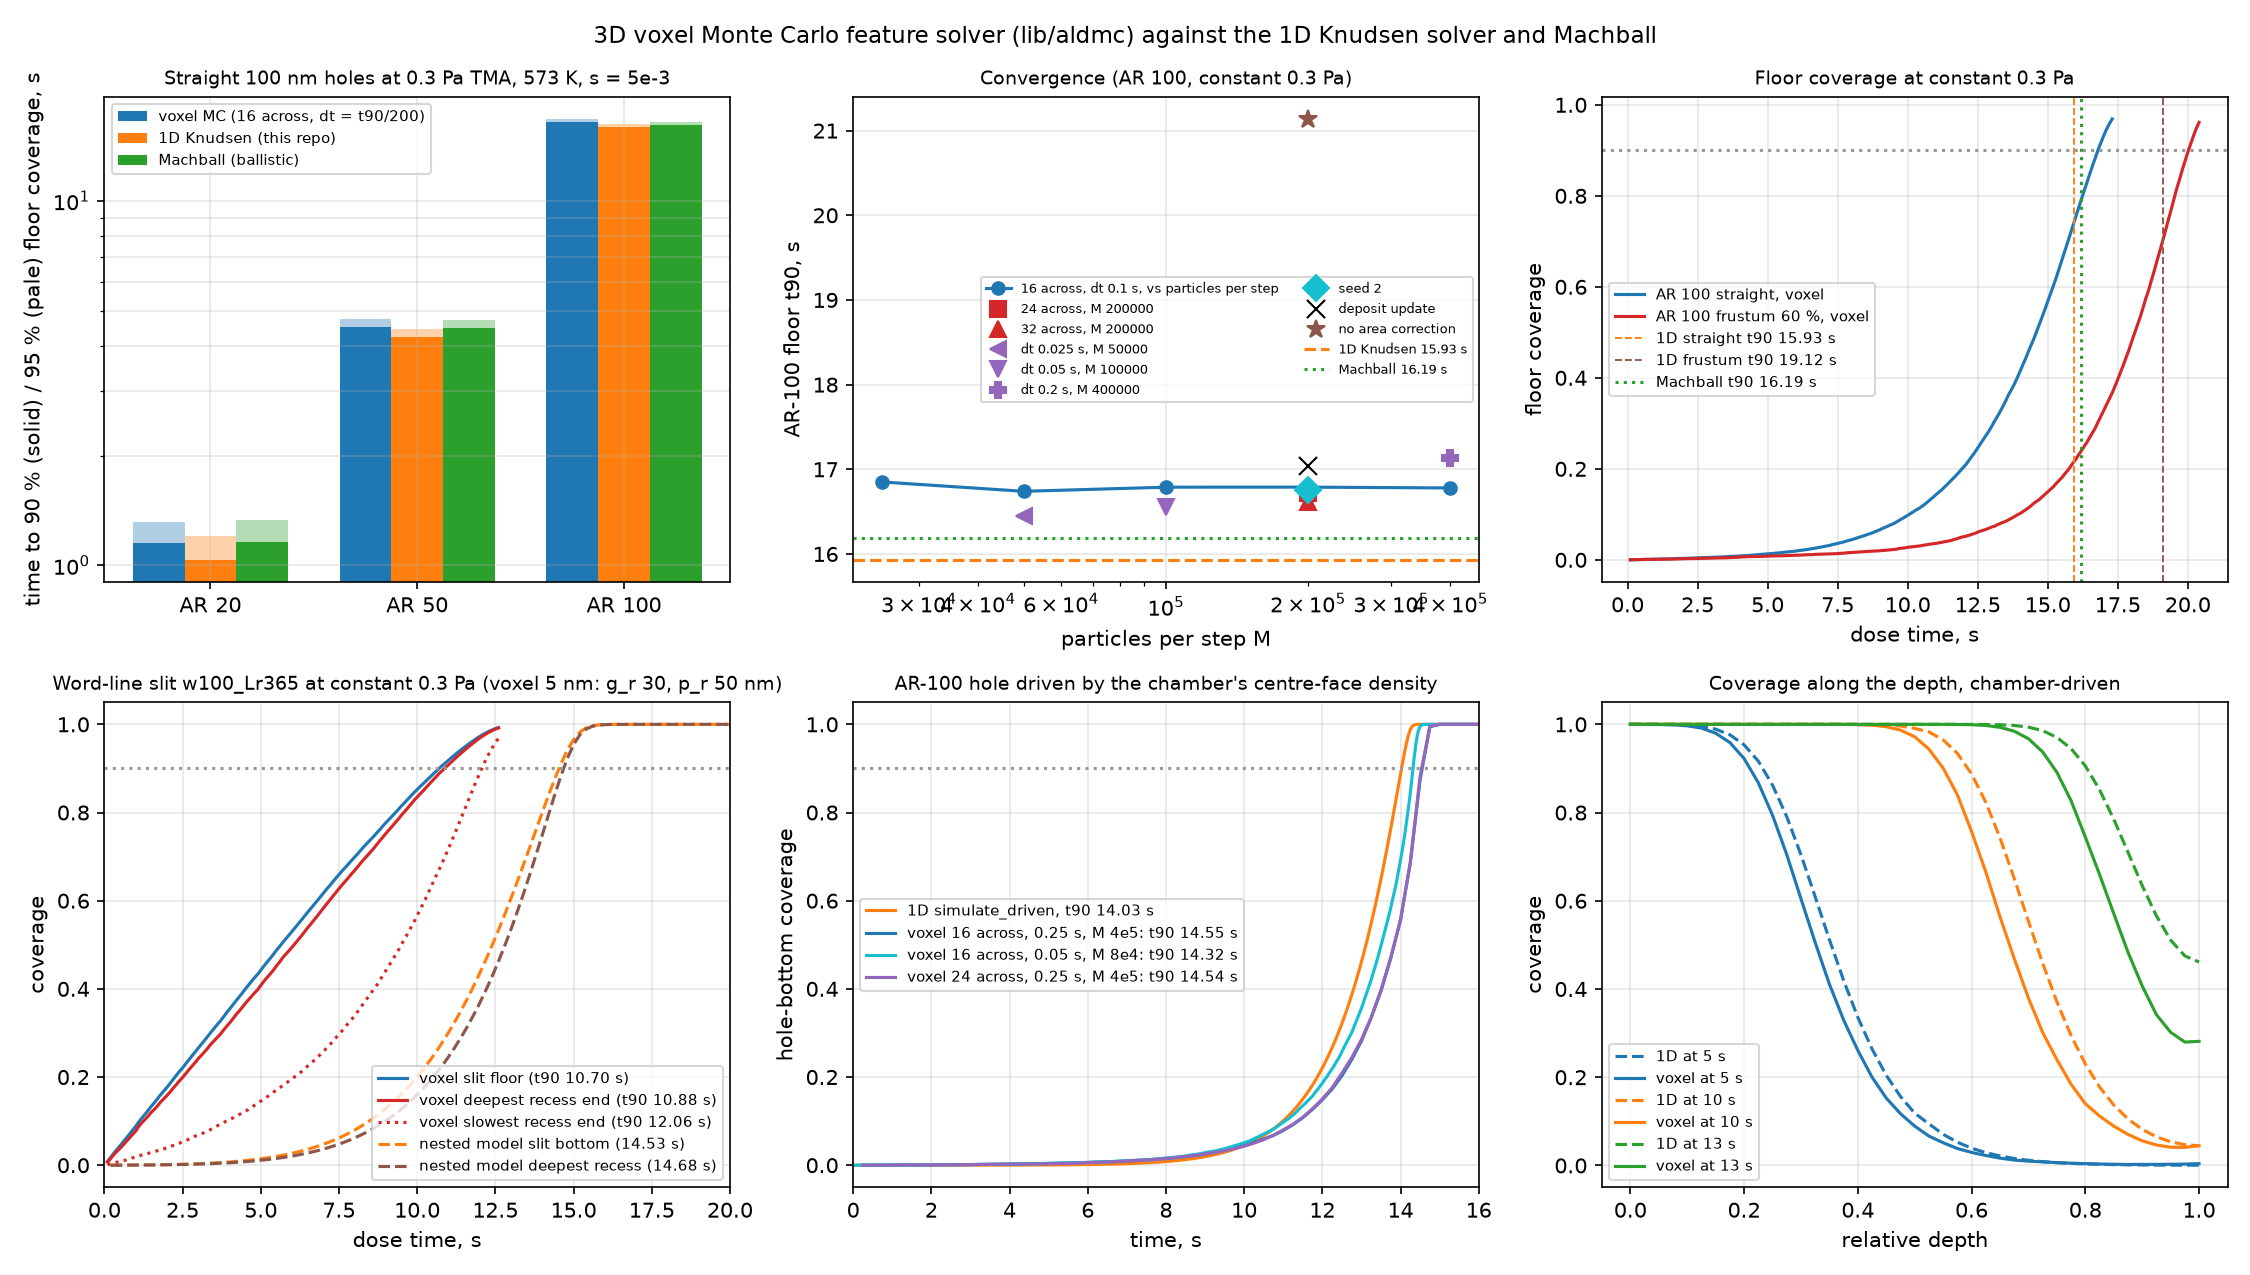

The data file committed next to this chart (first rows):
run, case, kind, AR, bottom_ratio, across, voxel_nm, dt, M, seed, update, area_correction, t90, t95, t90_1d, t95_1d, t90_machball, t95_machball, t90_bc_recorded, t90_wall_deep, t90_recess_top, t90_recess_mid, t90_recess_deep, t90_recess_min
driven_AR100_x16_dt0.05_M80000_s1, driven_AR100, driven, 100, , 16, 6.25, 0.05, 80000, 1, exponential, True, 14.32, 14.38, 14.03, 14.13, , , 14.01, , , , , 
driven_AR100_x16_dt0.25_M400000_s1, driven_AR100, driven, 100, , 16, 6.25, 0.25, 400000, 1, exponential, True, 14.55, 14.66, 14.03, 14.13, , , 14.01, , , , , 
driven_AR100_x24_dt0.25_M400000_s1, driven_AR100, driven, 100, , 24, 4.167, 0.25, 400000, 1, exponential, True, 14.54, 14.65, 14.03, 14.13, , , 14.01, , , , , 
hole_AR100_x16_dt0.025_M50000_s1, AR100, hole, 100, 1.0, 16, 6.25, 0.025, 50000, 1, exponential, True, 16.45, 16.78, 15.93, 16.25, 16.19, 16.51, , , , , , 
hole_AR100_x16_dt0.05_M100000_s1, AR100, hole, 100, 1.0, 16, 6.25, 0.05, 100000, 1, exponential, True, 16.56, 16.88, 15.93, 16.25, 16.19, 16.51, , , , , , 
hole_AR100_x16_dt0.1_M100000_s1, AR100, hole, 100, 1.0, 16, 6.25, 0.1, 100000, 1, exponential, True, 16.79, 17.12, 15.93, 16.25, 16.19, 16.51, , , , , , 
hole_AR100_x16_dt0.1_M200000_s1, AR100, hole, 100, 1.0, 16, 6.25, 0.1, 200000, 1, exponential, True, 16.79, 17.13, 15.93, 16.25, 16.19, 16.51, , , , , , 
hole_AR100_x16_dt0.1_M200000_s1_deposit, AR100, hole, 100, 1.0, 16, 6.25, 0.1, 200000, 1, deposit, True, 17.03, 17.42, 15.93, 16.25, 16.19, 16.51, , , , , , 
hole_AR100_x16_dt0.1_M200000_s1_plainfac…, AR100, hole, 100, 1.0, 16, 6.25, 0.1, 200000, 1, exponential, False, 21.14, 21.49, 15.93, 16.25, 16.19, 16.51, , , , , , 
hole_AR100_x16_dt0.1_M200000_s2, AR100, hole, 100, 1.0, 16, 6.25, 0.1, 200000, 2, exponential, True, 16.75, 17.08, 15.93, 16.25, 16.19, 16.51, , , , , , 
hole_AR100_x16_dt0.1_M25000_s1, AR100, hole, 100, 1.0, 16, 6.25, 0.1, 25000, 1, exponential, True, 16.85, 17.17, 15.93, 16.25, 16.19, 16.51, , , , , , 
hole_AR100_x16_dt0.1_M400000_s1, AR100, hole, 100, 1.0, 16, 6.25, 0.1, 400000, 1, exponential, True, 16.78, 17.11, 15.93, 16.25, 16.19, 16.51, , , , , , 
hole_AR100_x16_dt0.1_M50000_s1, AR100, hole, 100, 1.0, 16, 6.25, 0.1, 50000, 1, exponential, True, 16.74, 17.07, 15.93, 16.25, 16.19, 16.51, , , , , , 
hole_AR100_x16_dt0.2_M400000_s1, AR100, hole, 100, 1.0, 16, 6.25, 0.2, 400000, 1, exponential, True, 17.13, 17.48, 15.93, 16.25, 16.19, 16.51, , , , , , 
hole_AR100_x24_dt0.1_M200000_s1, AR100, hole, 100, 1.0, 24, 4.167, 0.1, 200000, 1, exponential, True, 16.72, 17.06, 15.93, 16.25, 16.19, 16.51, , , , , , 
hole_AR100_x32_dt0.1_M200000_s1, AR100, hole, 100, 1.0, 32, 3.125, 0.1, 200000, 1, exponential, True, 16.61, 16.95, 15.93, 16.25, 16.19, 16.51, , , , , , 
hole_AR20_x16_dt0.005_M25000_s1, AR20, hole, 20, 1.0, 16, 6.25, 0.005, 25000, 1, exponential, True, 1.148, 1.316, 1.035, 1.204, 1.158, 1.334, , , , , , 
hole_AR20_x16_dt0.02_M100000_s1, AR20, hole, 20, 1.0, 16, 6.25, 0.02, 100000, 1, exponential, True, 1.153, 1.32, 1.035, 1.204, 1.158, 1.334, , , , , , 
hole_AR50_x16_dt0.0125_M50000_s1, AR50, hole, 50, 1.0, 16, 6.25, 0.0125, 50000, 1, exponential, True, 4.513, 4.735, 4.23, 4.451, 4.476, 4.704, , , , , , 
hole_AR50_x16_dt0.05_M200000_s1, AR50, hole, 50, 1.0, 16, 6.25, 0.05, 200000, 1, exponential, True, 4.558, 4.788, 4.23, 4.451, 4.476, 4.704, , , , , , 
recess_w100_Lr365_h5_dt0.1_M100000_s1, w100_Lr365, recess, , , 20, 5.0, 0.1, 100000, 1, , , 10.7, 11.54, , , , , , 10.7, 0.7088, 7.392, 10.88, 12.06
slit_AR50_x16_dt0.0125_M25000_s1, slit_AR50, slit, 50, 1.0, 16, 6.25, 0.0125, 25000, 1, exponential, True, 1.083, 1.251, 1.381, 1.556, 1.117, 1.293, , , , , , 
slit_AR50_x16_dt0.05_M100000_s1, slit_AR50, slit, 50, 1.0, 16, 6.25, 0.05, 100000, 1, exponential, True, 1.109, 1.283, 1.381, 1.556, 1.117, 1.293, , , , , , 
tapered_AR100_br0.6_x16_dt0.1_M200000_s1, AR100_br0.6, tapered, 100, 0.6, 16, 6.25, 0.1, 200000, 1, exponential, True, 20.02, 20.32, 19.12, 19.42, , , , , , , , 
